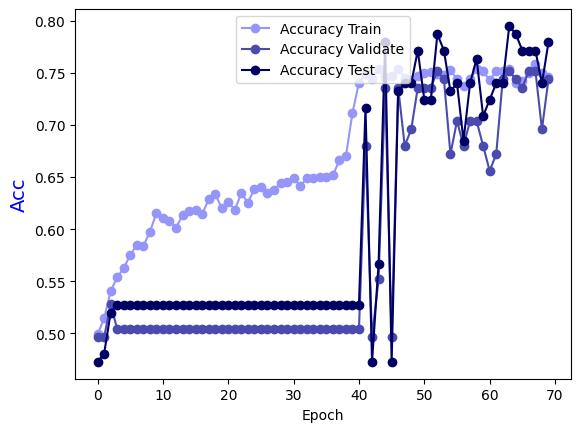

Values plotted in this chart, from the file beside it:
Epoch, Accuracy Train, Accuracy Validate, Accuracy Test
0.0, 0.499, 0.496, 0.4724
1.0, 0.5142, 0.496, 0.4803
2.0, 0.5405, 0.528, 0.5197
3.0, 0.5536, 0.504, 0.5276
4.0, 0.5628, 0.504, 0.5276
5.0, 0.5749, 0.504, 0.5276
6.0, 0.585, 0.504, 0.5276
7.0, 0.584, 0.504, 0.5276
8.0, 0.5972, 0.504, 0.5276
9.0, 0.6154, 0.504, 0.5276
10.0, 0.6103, 0.504, 0.5276
11.0, 0.6083, 0.504, 0.5276
12.0, 0.6012, 0.504, 0.5276
13.0, 0.6134, 0.504, 0.5276
14.0, 0.6174, 0.504, 0.5276
15.0, 0.6184, 0.504, 0.5276
16.0, 0.6144, 0.504, 0.5276
17.0, 0.6285, 0.504, 0.5276
18.0, 0.6336, 0.504, 0.5276
19.0, 0.6204, 0.504, 0.5276
20.0, 0.6265, 0.504, 0.5276
21.0, 0.6184, 0.504, 0.5276
22.0, 0.6346, 0.504, 0.5276
23.0, 0.6255, 0.504, 0.5276
24.0, 0.6387, 0.504, 0.5276
25.0, 0.6407, 0.504, 0.5276
26.0, 0.6346, 0.504, 0.5276
27.0, 0.6377, 0.504, 0.5276
28.0, 0.6447, 0.504, 0.5276
29.0, 0.6457, 0.504, 0.5276
30.0, 0.6488, 0.504, 0.5276
31.0, 0.6417, 0.504, 0.5276
32.0, 0.6488, 0.504, 0.5276
33.0, 0.6488, 0.504, 0.5276
34.0, 0.6498, 0.504, 0.5276
35.0, 0.6498, 0.504, 0.5276
36.0, 0.6518, 0.504, 0.5276
37.0, 0.666, 0.504, 0.5276
38.0, 0.67, 0.504, 0.5276
39.0, 0.7115, 0.504, 0.5276
40.0, 0.7409, 0.504, 0.5276
41.0, 0.749, 0.68, 0.7165
42.0, 0.7439, 0.496, 0.4724
43.0, 0.754, 0.552, 0.5669
44.0, 0.746, 0.736, 0.7795
45.0, 0.747, 0.496, 0.4724
46.0, 0.754, 0.736, 0.7323
47.0, 0.7449, 0.68, 0.7402
48.0, 0.7429, 0.696, 0.7402
49.0, 0.747, 0.736, 0.7717
50.0, 0.75, 0.736, 0.7244
51.0, 0.751, 0.736, 0.7244
52.0, 0.749, 0.752, 0.7874
53.0, 0.748, 0.744, 0.7717
54.0, 0.753, 0.672, 0.7323
55.0, 0.7439, 0.704, 0.7402
56.0, 0.7379, 0.68, 0.685
57.0, 0.7439, 0.704, 0.7402
58.0, 0.754, 0.704, 0.7638
59.0, 0.752, 0.68, 0.7087
... 10 more rows
